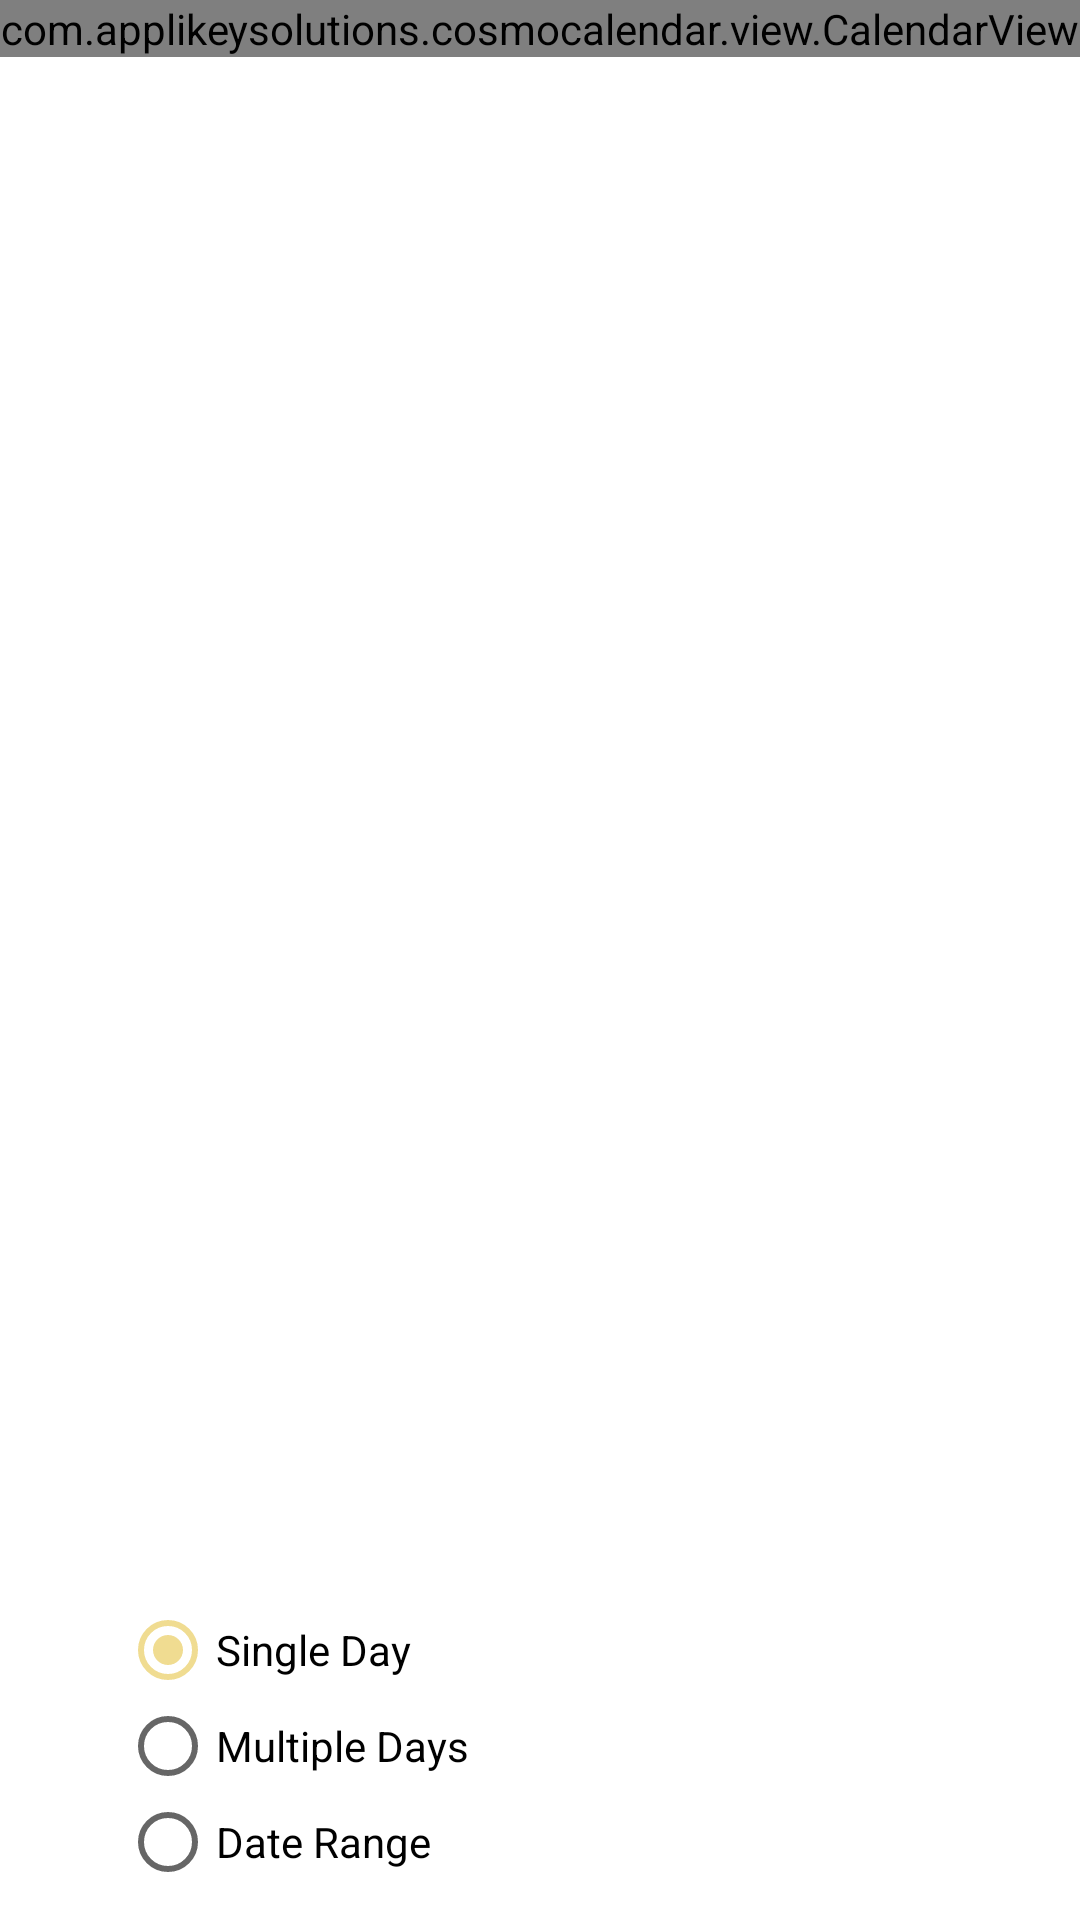

The Android layout XML behind this screen, and the referenced resources:
<!-- AndroidManifest.xml: activity theme BucketActivityTheme -->
<!-- res/layout/activity_default_calendar.xml -->
<?xml version="1.0" encoding="utf-8"?>
<RelativeLayout xmlns:android="http://schemas.android.com/apk/res/android"
    android:layout_width="match_parent"
    android:layout_height="match_parent"
    android:orientation="vertical">


    <com.applikeysolutions.cosmocalendar.view.CalendarView
        android:id="@+id/calendar_view"
        android:layout_width="match_parent"
        android:layout_height="wrap_content"
        android:layout_alignParentTop="true"
        />

    <LinearLayout
        android:id="@+id/ll_settings"
        android:layout_width="match_parent"
        android:layout_height="wrap_content"
        android:gravity="center"
        android:layout_alignParentBottom="true"
        android:orientation="horizontal">

        <RadioGroup
            android:id="@+id/rg_orientation"
            android:layout_width="0dp"
            android:layout_height="wrap_content"
            android:layout_weight="1"
            android:visibility="gone"
            android:checkedButton="@+id/rb_vertical">

            <RadioButton
                android:id="@+id/rb_horizontal"
                android:layout_width="wrap_content"
                android:layout_height="wrap_content"
                android:text="@string/horizontal" />

            <RadioButton
                android:id="@+id/rb_vertical"
                android:layout_width="wrap_content"
                android:layout_height="wrap_content"
                android:text="@string/vertical" />

        </RadioGroup>

        <RadioGroup
            android:id="@+id/rg_selection_type"
            android:layout_width="0dp"
            android:layout_height="wrap_content"
            android:padding="10dp"
            android:layout_marginLeft="30dp"
            android:layout_weight="1"
            android:checkedButton="@+id/rb_single">

            <RadioButton
                android:id="@+id/rb_single"
                android:layout_width="wrap_content"
                android:layout_height="wrap_content"
                android:text="@string/single" />

            <RadioButton
                android:id="@+id/rb_multiple"
                android:layout_width="wrap_content"
                android:layout_height="wrap_content"
                android:text="@string/multiple" />

            <RadioButton
                android:id="@+id/rb_range"
                android:layout_width="wrap_content"
                android:layout_height="wrap_content"
                android:text="@string/range" />

            <RadioButton
                android:id="@+id/rb_none"
                android:layout_width="wrap_content"
                android:visibility="gone"
                android:layout_height="wrap_content"
                android:text="@string/none" />

        </RadioGroup>

    </LinearLayout>

</RelativeLayout>
<!-- resources referenced by this layout -->
<resources>
  <string name="horizontal">Horizontal</string>
  <string name="multiple">Multiple Days</string>
  <string name="none">None</string>
  <string name="range">Date Range</string>
  <string name="single">Single Day</string>
  <string name="vertical">Vertical</string>
  <style name="BucketActivityTheme" parent="AppTheme">
          <item name="android:windowBackground">@android:color/white</item>
      </style>
  <style name="AppTheme" parent="Theme.AppCompat.Light.DarkActionBar">
          <item name="colorPrimary">@color/colorPrimary</item>
          <item name="colorPrimaryDark">@color/colorPrimaryDark</item>
          <item name="colorAccent">@color/colorAccent</item>
          <item name="colorButtonNormal">@android:color/white</item>
      </style>
  <color name="colorPrimary">#1F35B3</color>
  <color name="colorPrimaryDark">#848485</color>
  <color name="colorAccent">#f0dc91</color>
</resources>
